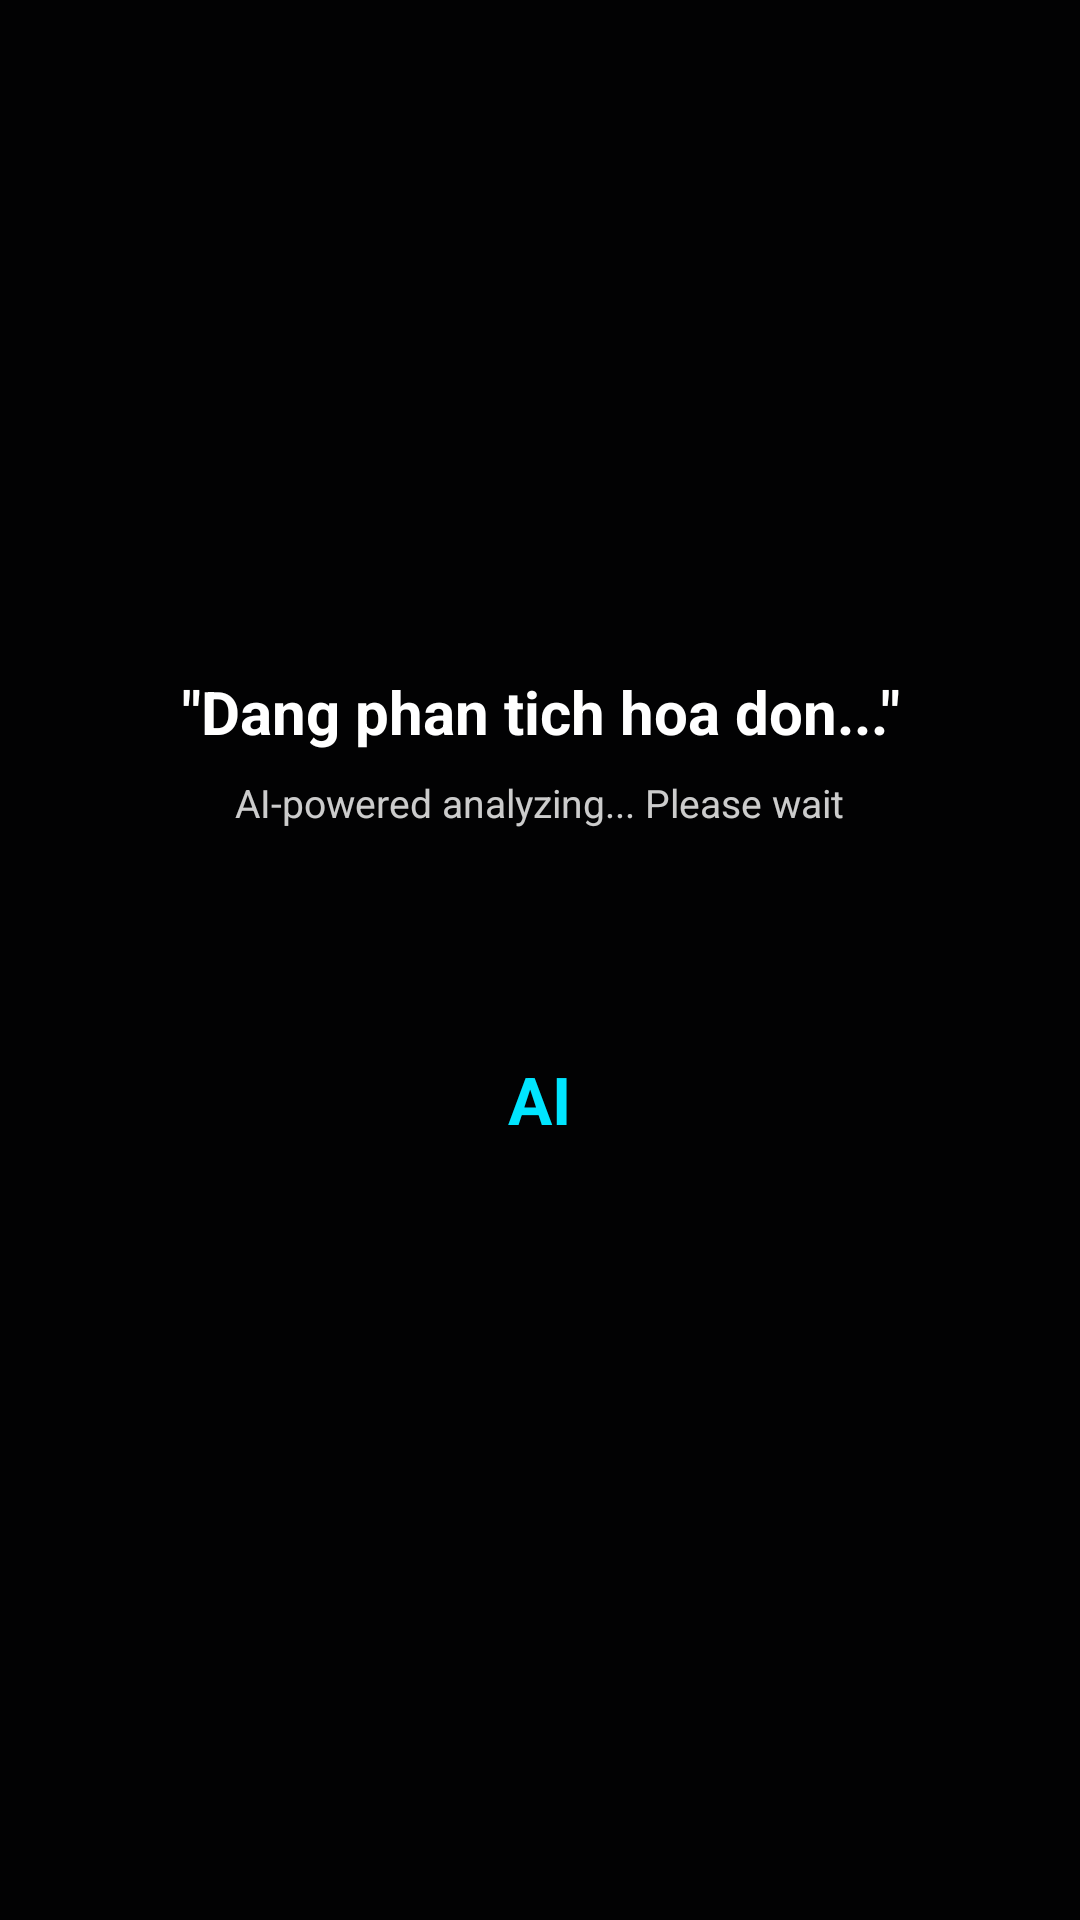

Android layout source for this screen:
<!-- AndroidManifest.xml: application theme Theme.Bill_AI -->
<!-- res/layout/activity_loading.xml -->
<?xml version="1.0" encoding="utf-8"?>
<FrameLayout xmlns:android="http://schemas.android.com/apk/res/android"
    android:layout_width="match_parent"
    android:layout_height="match_parent"
    android:background="#CC000000">

    
    <ImageView
        android:id="@+id/ivBackground"
        android:layout_width="match_parent"
        android:layout_height="match_parent"
        android:scaleType="centerCrop"
        android:alpha="0.4"/>

    
    <LinearLayout
        android:layout_width="match_parent"
        android:layout_height="wrap_content"
        android:layout_gravity="center"
        android:orientation="vertical"
        android:gravity="center"
        android:padding="32dp">

        
        <TextView
            android:layout_width="wrap_content"
            android:layout_height="wrap_content"
            android:text="&quot;Dang phan tich hoa don...&quot;"
            android:textColor="#FFFFFF"
            android:textSize="20sp"
            android:textStyle="bold"
            android:gravity="center"
            android:layout_marginBottom="8dp"/>

        <TextView
            android:layout_width="wrap_content"
            android:layout_height="wrap_content"
            android:text="AI-powered analyzing... Please wait"
            android:textColor="#CCFFFFFF"
            android:textSize="13sp"
            android:gravity="center"
            android:layout_marginBottom="40dp"/>

        
        <FrameLayout
            android:layout_width="100dp"
            android:layout_height="100dp"
            android:layout_gravity="center_horizontal">

            <ProgressBar
                android:layout_width="100dp"
                android:layout_height="100dp"
                android:indeterminateTint="#00E5FF"
                style="?android:attr/progressBarStyleLarge"/>

            <TextView
                android:layout_width="wrap_content"
                android:layout_height="wrap_content"
                android:layout_gravity="center"
                android:text="AI"
                android:textColor="#00E5FF"
                android:textSize="22sp"
                android:textStyle="bold"/>
        </FrameLayout>

    </LinearLayout>

</FrameLayout>
<!-- resources referenced by this layout -->
<resources>
  <style name="Theme.Bill_AI" parent="Base.Theme.Bill_AI">
          
          <item name="android:windowBackground" tools:targetApi="l">@color/dark_background</item>
      </style>
  <style name="Base.Theme.Bill_AI" parent="Theme.Material3.DayNight.NoActionBar">
          
          <item name="colorPrimary">@color/primary_blue</item>
          <item name="android:windowBackground">@color/white</item>
          <item name="android:statusBarColor">@color/primary_blue</item>
      </style>
  <color name="dark_background">#0a0b10</color>
  <color name="primary_blue">#3D6EF5</color>
  <color name="white">#FFFFFFFF</color>
</resources>
